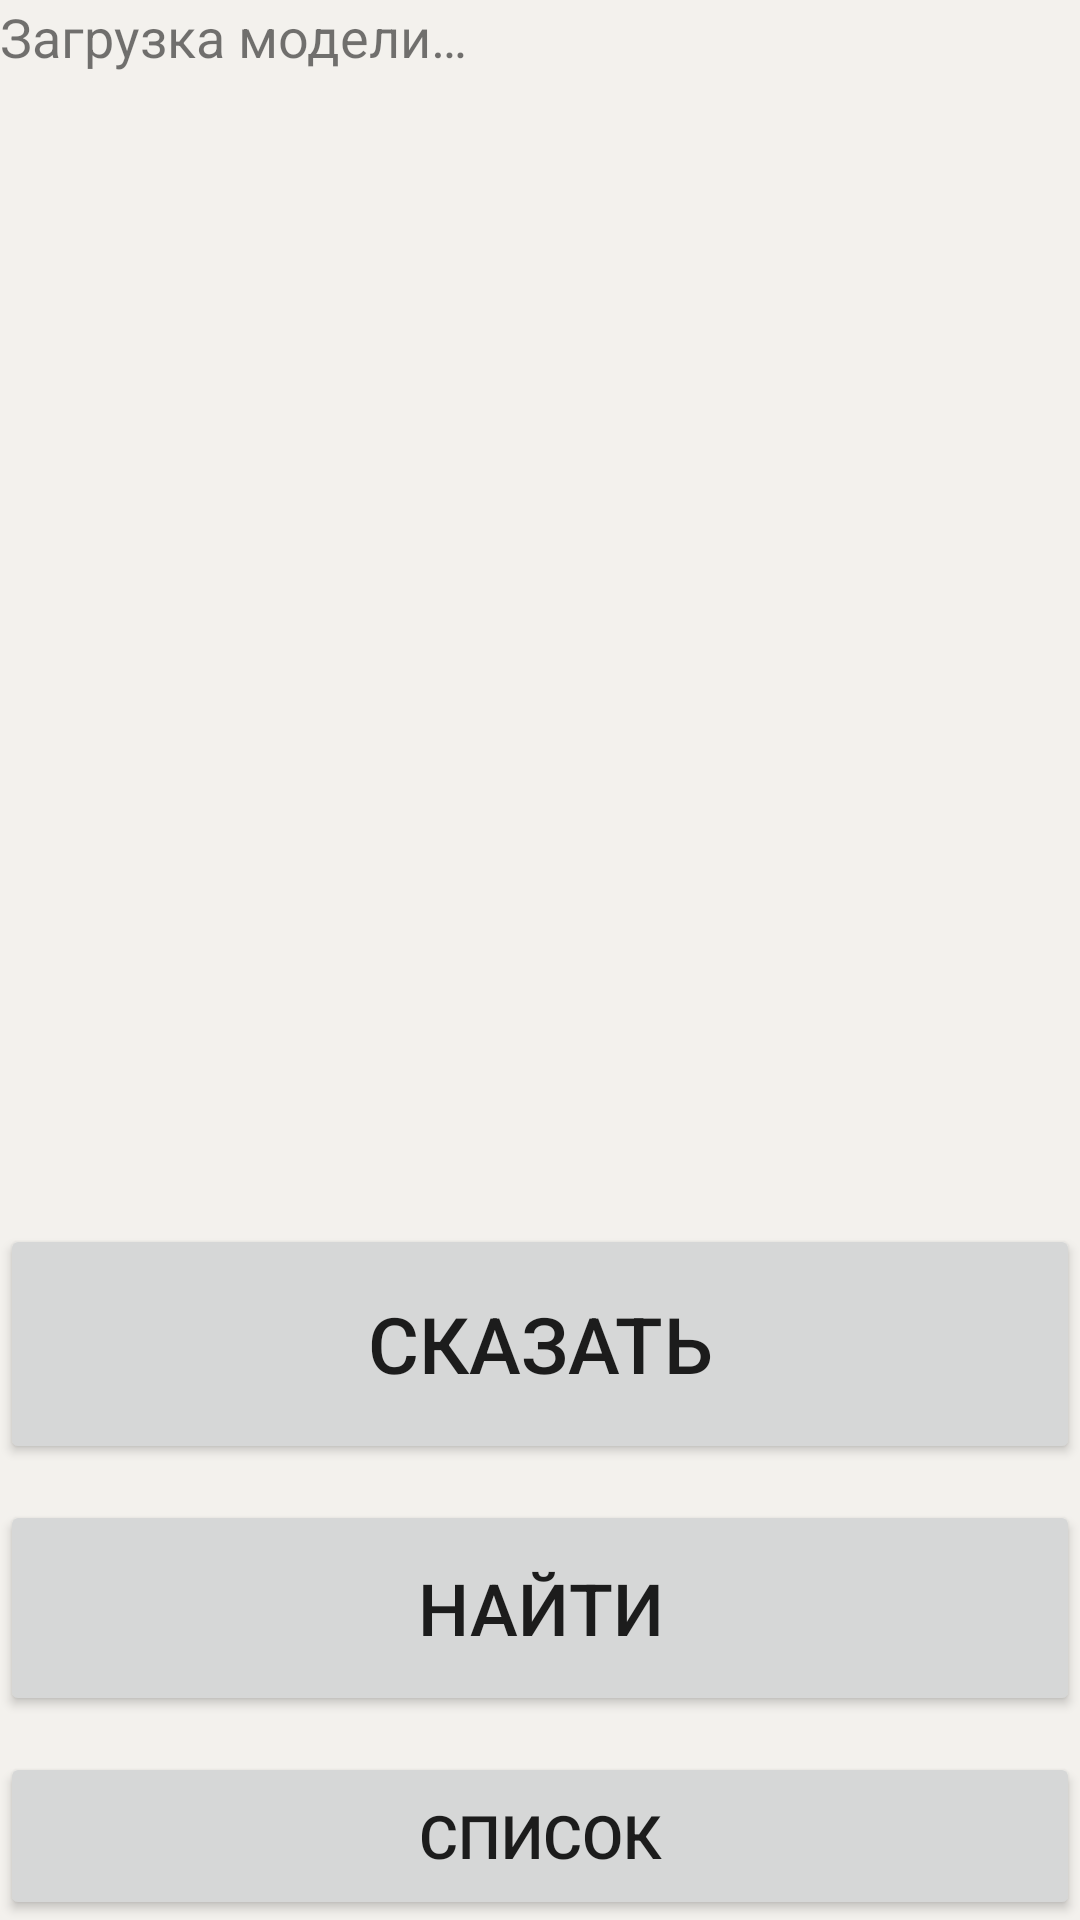

Android layout source for this screen:
<!-- AndroidManifest.xml: application theme Theme.Remindy -->
<!-- res/layout/activity_main.xml -->
<?xml version="1.0" encoding="utf-8"?>
<LinearLayout xmlns:android="http://schemas.android.com/apk/res/android"
    android:id="@+id/rootLayout"
    android:layout_width="match_parent"
    android:layout_height="match_parent"
    android:orientation="vertical">

    <TextView
        android:id="@+id/statusText"
        android:layout_width="match_parent"
        android:layout_height="wrap_content"
        android:text="@string/status_loading_model"
        android:textSize="18sp" />

    <TextView
        android:id="@+id/partialText"
        android:layout_width="match_parent"
        android:layout_height="0dp"
        android:layout_weight="1"
        android:gravity="center"
        android:textSize="22sp"
        android:textStyle="italic" />

    <Button
        android:id="@+id/toggleButton"
        android:layout_width="match_parent"
        android:layout_height="wrap_content"
        android:minHeight="80dp"
        android:text="@string/btn_speak"
        android:textSize="26sp" />

    <Button
        android:id="@+id/findButton"
        android:layout_width="match_parent"
        android:layout_height="wrap_content"
        android:layout_marginTop="12dp"
        android:minHeight="72dp"
        android:text="@string/btn_find"
        android:textSize="24sp" />

    <Button
        android:id="@+id/listButton"
        android:layout_width="match_parent"
        android:layout_height="wrap_content"
        android:layout_marginTop="12dp"
        android:minHeight="56dp"
        android:text="@string/btn_list"
        android:textSize="20sp" />

</LinearLayout>
<!-- resources referenced by this layout -->
<resources>
  <string name="btn_find">Найти</string>
  <string name="btn_list">Список</string>
  <string name="btn_speak">Сказать</string>
  <string name="status_loading_model">Загрузка модели…</string>
  <style name="Theme.Remindy" parent="Theme.AppCompat.DayNight.NoActionBar">
          
          <item name="android:windowBackground">@color/window_bg</item>
      </style>
  <color name="window_bg">#F3F1ED</color>
</resources>
